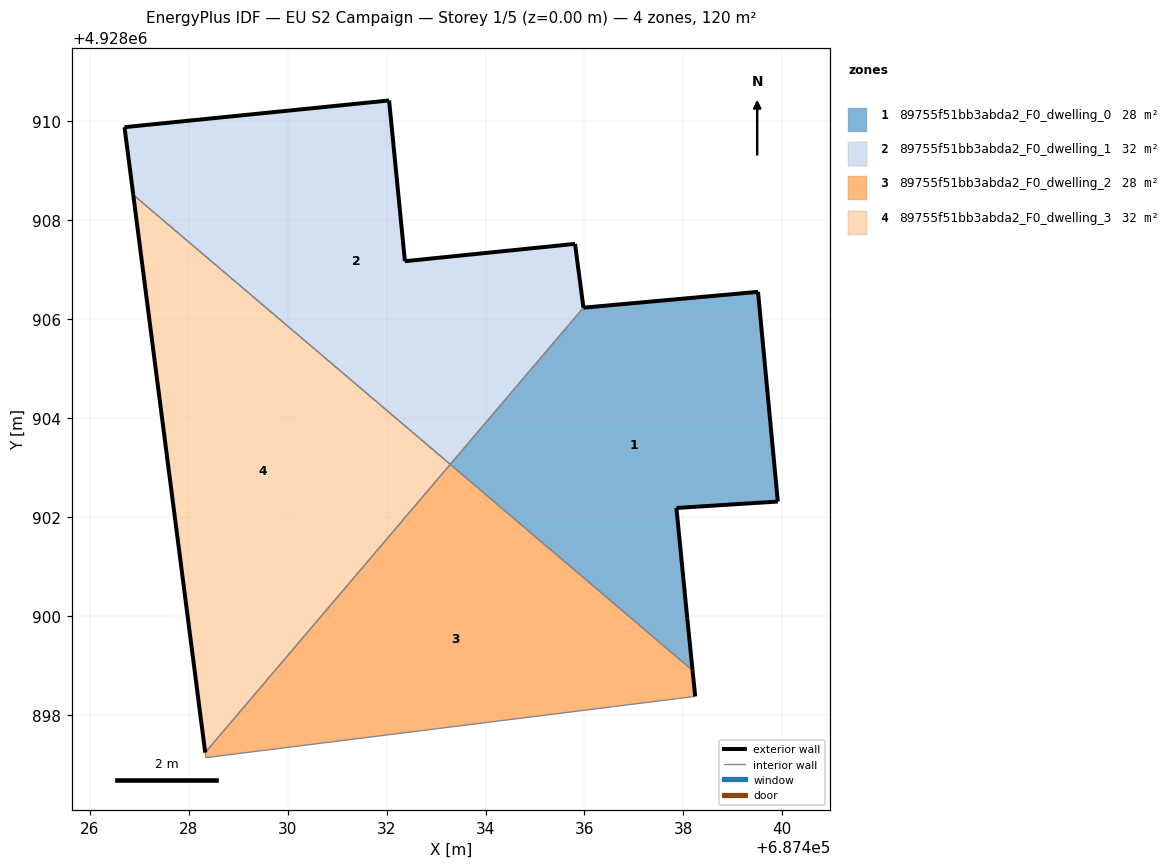
=== STOREY PLAN SPEC (per zone: floor XY polygon, exterior-wall plan segments, windows/doors) ===
zone 1: 89755f51bb3abda2_F0_dwelling_0  (27.6 m²)
  floor: (687438.19, 4928898.90) (687438.08, 4928899.94) (687437.86, 4928902.18) (687439.91, 4928902.31) (687439.51, 4928906.55) (687435.98, 4928906.23) (687433.29, 4928903.07)
  exterior wall: (687437.86, 4928902.18) – (687438.08, 4928899.94)  [2.3 m]
  exterior wall: (687438.08, 4928899.94) – (687438.19, 4928898.90)  [1.0 m]
  exterior wall: (687435.98, 4928906.23) – (687439.51, 4928906.55)  [3.5 m]
  exterior wall: (687439.51, 4928906.55) – (687439.91, 4928902.31)  [4.3 m]
  exterior wall: (687439.91, 4928902.31) – (687437.86, 4928902.18)  [2.1 m]
  interior walls: 2
zone 2: 89755f51bb3abda2_F0_dwelling_1  (32.3 m²)
  floor: (687433.29, 4928903.07) (687435.98, 4928906.23) (687435.81, 4928907.52) (687432.37, 4928907.17) (687432.05, 4928910.42) (687426.70, 4928909.88) (687426.88, 4928908.51)
  exterior wall: (687435.81, 4928907.52) – (687435.98, 4928906.23)  [1.3 m]
  exterior wall: (687426.88, 4928908.51) – (687426.70, 4928909.88)  [1.4 m]
  exterior wall: (687426.70, 4928909.88) – (687432.05, 4928910.42)  [5.4 m]
  exterior wall: (687432.05, 4928910.42) – (687432.37, 4928907.17)  [3.3 m]
  exterior wall: (687432.37, 4928907.17) – (687435.81, 4928907.52)  [3.5 m]
  interior walls: 2
zone 3: 89755f51bb3abda2_F0_dwelling_2  (27.7 m²)
  floor: (687438.24, 4928898.37) (687438.19, 4928898.90) (687433.29, 4928903.07) (687428.33, 4928897.24) (687428.34, 4928897.13)
  exterior wall: (687438.19, 4928898.90) – (687438.24, 4928898.37)  [0.5 m]
  interior walls: 4
zone 4: 89755f51bb3abda2_F0_dwelling_3  (32.2 m²)
  floor: (687428.33, 4928897.24) (687433.29, 4928903.07) (687426.88, 4928908.51)
  exterior wall: (687428.33, 4928897.24) – (687426.88, 4928908.51)  [11.4 m]
  interior walls: 2

=== DERIVED (storey summary) ===
Building: EU S2 Campaign
Storey: 1 of 5  (floor level z = 0.00 m)
Storey gross floor area: 119.9 m²
Zones on this storey: 4
  - 89755f51bb3abda2_F0_dwelling_0: floor 27.6 m²; exterior wall 13.2 m (39.5 m²); WWR 0.0%
  - 89755f51bb3abda2_F0_dwelling_1: floor 32.3 m²; exterior wall 14.8 m (44.3 m²); WWR 0.0%
  - 89755f51bb3abda2_F0_dwelling_2: floor 27.7 m²; exterior wall 0.5 m (1.6 m²); WWR 0.0%
  - 89755f51bb3abda2_F0_dwelling_3: floor 32.2 m²; exterior wall 11.4 m (34.1 m²); WWR 0.0%
Zone adjacency (shared interzone walls):
  - 89755f51bb3abda2_F0_dwelling_0 ↔ 89755f51bb3abda2_F0_dwelling_1
  - 89755f51bb3abda2_F0_dwelling_0 ↔ 89755f51bb3abda2_F0_dwelling_2
  - 89755f51bb3abda2_F0_dwelling_1 ↔ 89755f51bb3abda2_F0_dwelling_3
  - 89755f51bb3abda2_F0_dwelling_2 ↔ 89755f51bb3abda2_F0_dwelling_3